Labelled photos from "Data", an image-classification folder in carranzaevolve/recono. The possible labels are: 19 Crimes, 4 Soles, 4 Soles variant 1, 4 Soles variant 2, 4 Soles variant 3, 4 Soles variant 4, 4 Soles variant 6, Bacardi, Beringer, Bodegas Franco Espanolas, Campo Viejo, Casillero del Diablo, Concha Toro Lambrusco, Concha Toro Reservado, Concha Toro Trio, Cune, Josh, La Cetto, La Redonda, La Redonda variant 2, Martini, Moet and Chandon, Monte Xanic, Pata Negra, Riunite, Robert Mondavi, Sangre de Cristo, Santa Julia, Santa Rita, Siglo, Sol y Nieve, Sutter Home, Trivento, varios variant 1, Vina Maipo, World Table, Yellow Tail, Alma Mora, Andre, Anis Mico, Apothic, Barefoot, Boones, California Valle blanco, California Valle tinto, Caribe Cooler, Caribe Cooler Ultra, Carlo Rossi, Carlo Rossi fruit red, Carlo Rossi red, Carlo Rossi white, Carlo Rossi rosso frescato, Carnivor, Carnivor cabernet sauvignon, Codorniu, Conti licor, Controy licor naranja, Cool Wine, Cool Wine blanco, Cool Wine fruity blanco, Cool Wine fruity rosado, Cool Wine fruity tinto, Cool Wine rosado, Cool Wine tinto, Dark Horse, Dark Horse cabernet, Dark Horse chardonnay, Dark Horse merlot, Dark Horse rose, Don Simon white, Ederra, Ederra crianza, Ederra reserva, Ederra roble, Flamingo licor, Gallo, Gallo Family, Gallo Family cabernet, Gallo Family chardonnay, Gallo Family merlot, Gallo Family vin white, Gato Negro, Ghost, Ghost Pines, Glen Bays, Jarabe Madrilena, JP Chenet, Las Moras, Los Intocables, Los Pasos, Louis Martini, MacMurray pinot noir, Medusa Gomichela, Medusa Ultravioleta, Mirassou, Mora, Rompope Holandes, Ron Antillano, Santa Helena, Santa Helena cabernet, Santa Helena carmenere, Santa Helena chardonnay, Santa Helena gran reserva cabernet, Santa Helena gran vino, Santa Helena gran vino rose, Santa Helena gran vino tinto, Santa Helena reserva merlot, Santa Helena rose, Santa Helena varietal cabernet sauvignon, Santa Helena varietal carmenere, Santa Helena varietal chardonnay, Santa Helena varietal merlot, San Telmo, San Telmo cabernet, San Telmo malbec, San Telmo rosado, Septima, Tarapaca, Tequila Jarana, Tequila Mayorazgo, Tequila Viuda de Romero, Tarapaca gran reserva cabernet, Tarapaca gran reserva carmenere, Tarapaca reserva cabernet, Tarapaca reserva carmenere, Trapiche, Tres Coronas, Vodka Karat.

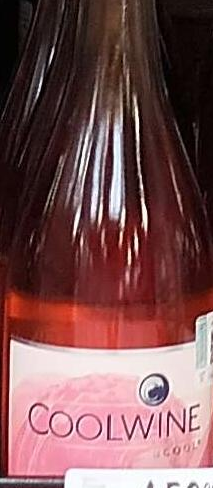
Label: Cool Wine rosado

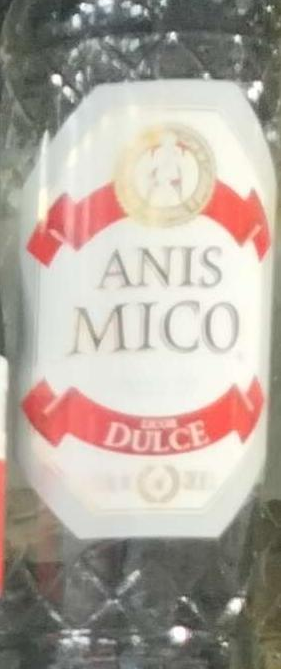
Label: Anis Mico

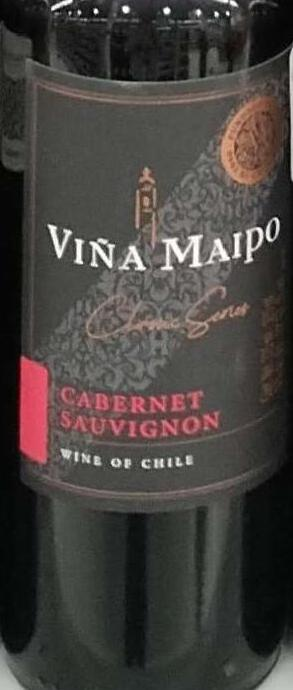
Label: Vina Maipo

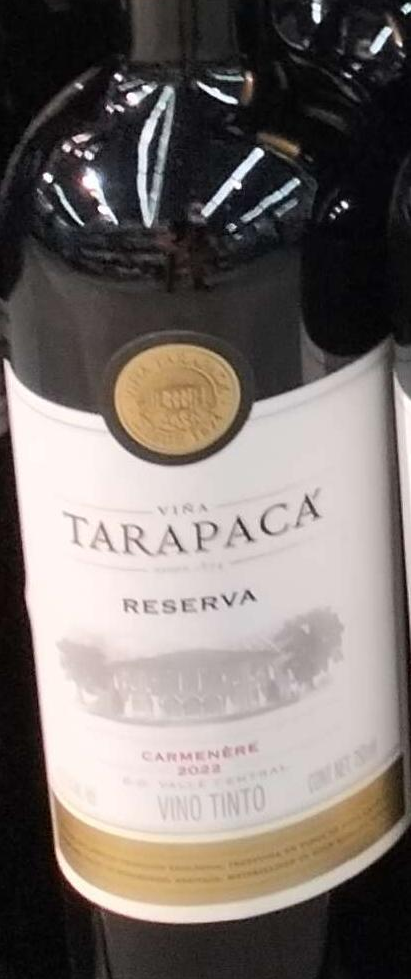
Label: Tarapaca reserva carmenere

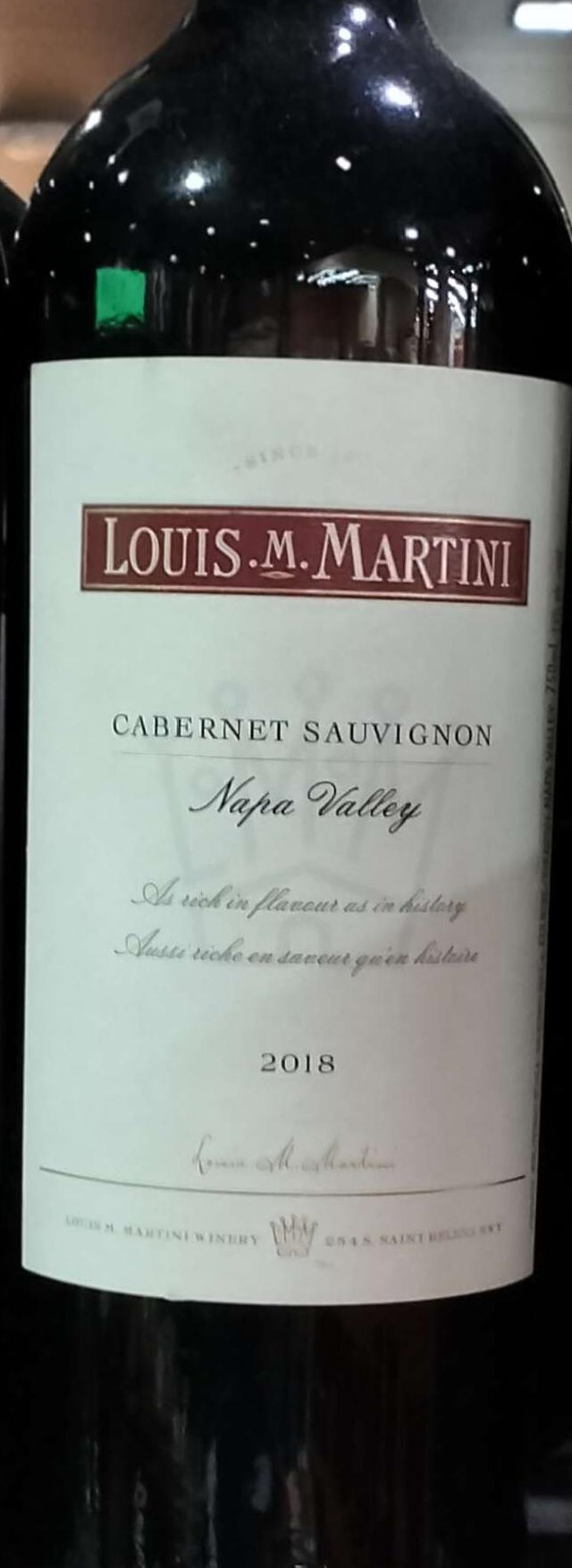
Label: Louis Martini

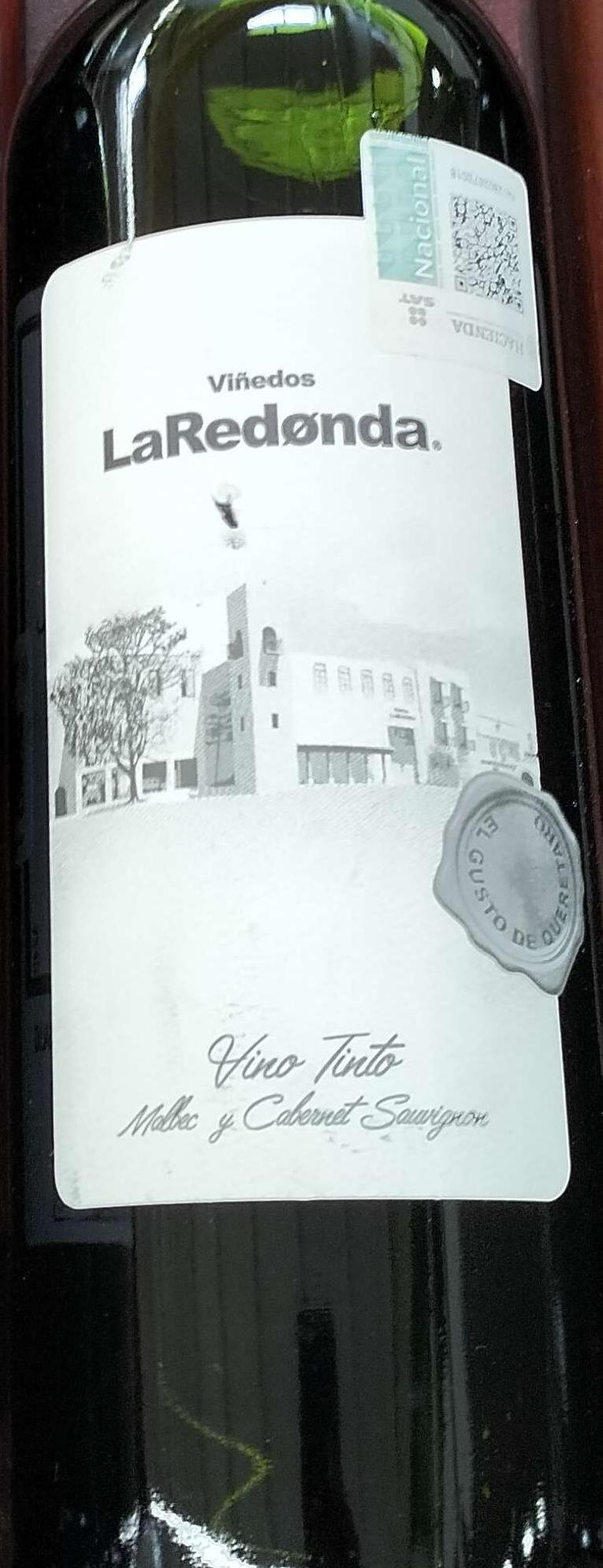
Label: La Redonda variant 2
